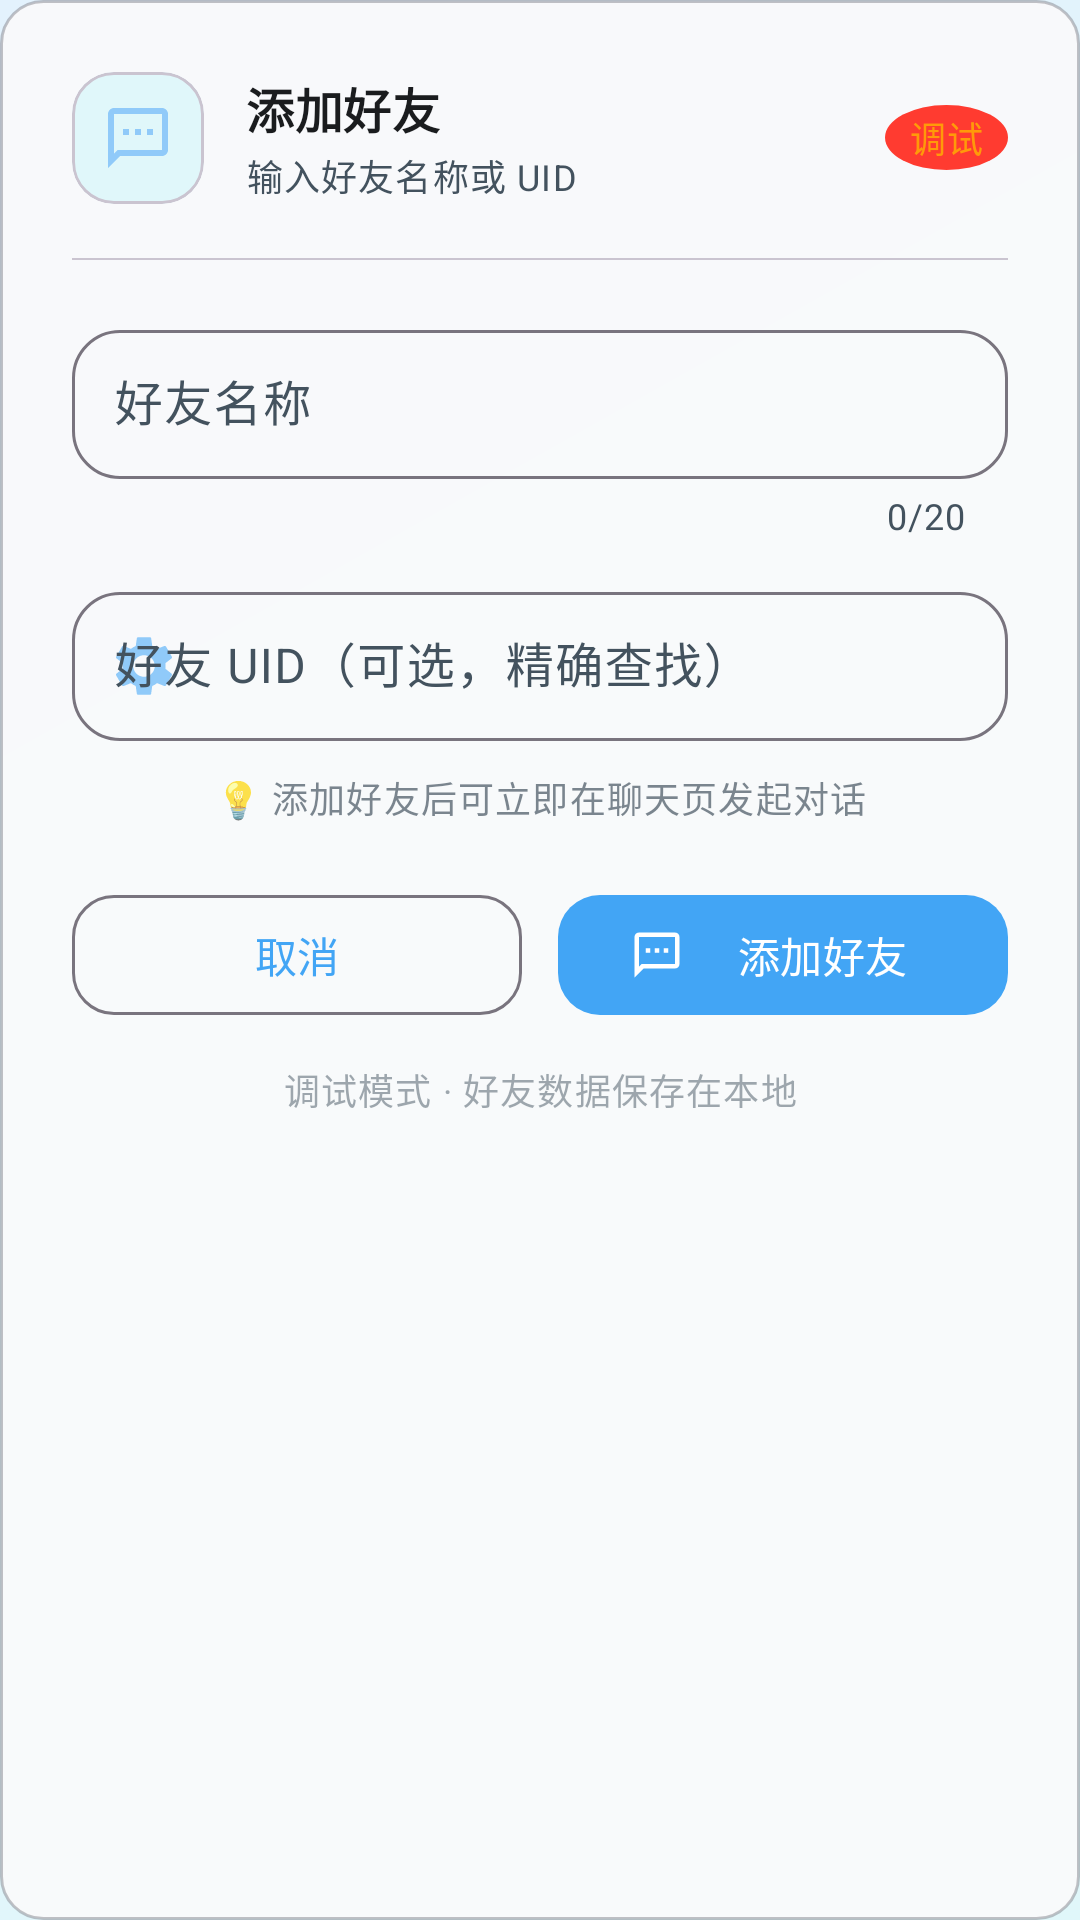

Write the Android layout XML for this screen, with the resource values it uses.
<!-- AndroidManifest.xml: application theme AppTheme -->
<!-- res/layout/dialog_add_friend.xml -->
<?xml version="1.0" encoding="utf-8"?>
<LinearLayout xmlns:android="http://schemas.android.com/apk/res/android"
    xmlns:app="http://schemas.android.com/apk/res-auto"
    android:layout_width="match_parent"
    android:layout_height="wrap_content"
    android:orientation="vertical"
    android:padding="24dp"
    android:background="@drawable/bg_glass_dialog">

    
    <LinearLayout
        android:layout_width="match_parent"
        android:layout_height="wrap_content"
        android:gravity="center_vertical"
        android:orientation="horizontal"
        android:paddingBottom="18dp">

        <com.google.android.material.card.MaterialCardView
            android:layout_width="44dp"
            android:layout_height="44dp"
            app:cardCornerRadius="14dp"
            app:cardElevation="0dp"
            app:cardBackgroundColor="?attr/colorTertiaryContainer">

            <ImageView
                android:layout_width="match_parent"
                android:layout_height="match_parent"
                android:src="@drawable/ic_chat"
                android:contentDescription="添加"
                android:padding="10dp"
                android:tint="?attr/colorTertiary" />
        </com.google.android.material.card.MaterialCardView>

        <LinearLayout
            android:layout_width="0dp"
            android:layout_height="wrap_content"
            android:layout_weight="1"
            android:orientation="vertical"
            android:layout_marginStart="14dp">

            <TextView
                android:layout_width="wrap_content"
                android:layout_height="wrap_content"
                android:text="添加好友"
                android:textAppearance="?attr/textAppearanceTitleMedium"
                android:textColor="?attr/colorOnSurface"
                android:textStyle="bold" />

            <TextView
                android:layout_width="wrap_content"
                android:layout_height="wrap_content"
                android:layout_marginTop="2dp"
                android:text="输入好友名称或 UID"
                android:textAppearance="?attr/textAppearanceBodySmall"
                android:textColor="?attr/colorOnSurfaceVariant" />
        </LinearLayout>

        <TextView
            android:id="@+id/tv_debug_badge"
            android:layout_width="wrap_content"
            android:layout_height="wrap_content"
            android:text="调试"
            android:textAppearance="?attr/textAppearanceCaption"
            android:textColor="#CCFFB300"
            android:background="@drawable/bg_unread_badge"
            android:paddingHorizontal="8dp"
            android:paddingVertical="2dp" />
    </LinearLayout>

    
    <View
        android:layout_width="match_parent"
        android:layout_height="0.5dp"
        android:background="?attr/colorOutlineVariant"
        android:layout_marginBottom="18dp" />

    
    <com.google.android.material.textfield.TextInputLayout
        android:id="@+id/til_friend_name"
        android:layout_width="match_parent"
        android:layout_height="wrap_content"
        android:hint="好友名称"
        app:boxCornerRadiusBottomStart="16dp"
        app:boxCornerRadiusBottomEnd="16dp"
        app:boxCornerRadiusTopStart="16dp"
        app:boxCornerRadiusTopEnd="16dp"
        app:startIconDrawable="@drawable/ic_mine"
        app:startIconTint="?attr/colorPrimary"
        app:counterEnabled="true"
        app:counterMaxLength="20"
        style="@style/Widget.Material3.TextInputLayout.OutlinedBox">

        <com.google.android.material.textfield.TextInputEditText
            android:id="@+id/et_friend_name"
            android:layout_width="match_parent"
            android:layout_height="wrap_content"
            android:inputType="textPersonName"
            android:maxLength="20"
            android:padding="14dp"
            android:textAppearance="?attr/textAppearanceBodyLarge" />
    </com.google.android.material.textfield.TextInputLayout>

    
    <com.google.android.material.textfield.TextInputLayout
        android:id="@+id/til_friend_uid"
        android:layout_width="match_parent"
        android:layout_height="wrap_content"
        android:layout_marginTop="12dp"
        android:hint="好友 UID（可选，精确查找）"
        app:boxCornerRadiusBottomStart="16dp"
        app:boxCornerRadiusBottomEnd="16dp"
        app:boxCornerRadiusTopStart="16dp"
        app:boxCornerRadiusTopEnd="16dp"
        app:startIconDrawable="@drawable/ic_settings"
        app:startIconTint="?attr/colorTertiary"
        style="@style/Widget.Material3.TextInputLayout.OutlinedBox">

        <com.google.android.material.textfield.TextInputEditText
            android:id="@+id/et_friend_uid"
            android:layout_width="match_parent"
            android:layout_height="wrap_content"
            android:inputType="text"
            android:digits="0123456789abcdef-"
            android:maxLength="36"
            android:padding="14dp"
            android:textAppearance="?attr/textAppearanceBodyLarge" />
    </com.google.android.material.textfield.TextInputLayout>

    
    <TextView
        android:layout_width="match_parent"
        android:layout_height="wrap_content"
        android:layout_marginTop="10dp"
        android:gravity="center"
        android:text="💡 添加好友后可立即在聊天页发起对话"
        android:textAppearance="?attr/textAppearanceBodySmall"
        android:textColor="?attr/colorOnSurfaceVariant"
        android:alpha="0.7" />

    
    <LinearLayout
        android:layout_width="match_parent"
        android:layout_height="wrap_content"
        android:layout_marginTop="20dp"
        android:orientation="horizontal">

        <com.google.android.material.button.MaterialButton
            android:id="@+id/btn_cancel_add"
            style="@style/Widget.Material3.Button.OutlinedButton"
            android:layout_width="0dp"
            android:layout_height="wrap_content"
            android:layout_weight="1"
            android:text="取消"
            app:cornerRadius="14dp" />

        <com.google.android.material.button.MaterialButton
            android:id="@+id/btn_confirm_add"
            android:layout_width="0dp"
            android:layout_height="wrap_content"
            android:layout_weight="1"
            android:layout_marginStart="12dp"
            android:text="添加好友"
            app:cornerRadius="14dp"
            app:icon="@drawable/ic_chat" />
    </LinearLayout>

    
    <TextView
        android:layout_width="match_parent"
        android:layout_height="wrap_content"
        android:layout_marginTop="12dp"
        android:gravity="center"
        android:text="调试模式 · 好友数据保存在本地"
        android:textAppearance="?attr/textAppearanceCaption"
        android:textColor="?attr/colorOnSurfaceVariant"
        android:alpha="0.5" />
</LinearLayout>
<!-- resources referenced by this layout -->
<resources>
  <!-- drawable bg_glass_dialog (drawable) -->
  <shape xmlns:android="http://schemas.android.com/apk/res/android"
      android:shape="rectangle">
      <solid android:color="@color/glass_light_80" />
      <corners android:radius="14dp" />
      <stroke android:width="1dp" android:color="@color/glass_panel_border" />
  </shape>
  <!-- drawable bg_unread_badge (drawable) -->
  <?xml version="1.0" encoding="utf-8"?>
  <shape xmlns:android="http://schemas.android.com/apk/res/android"
      android:shape="oval">
      <solid android:color="#FF3B30" />
      <size android:width="20dp" android:height="20dp" />
  </shape>
  <!-- drawable ic_chat (drawable) -->
  <?xml version="1.0" encoding="utf-8"?>
  <vector xmlns:android="http://schemas.android.com/apk/res/android"
      android:width="24dp"
      android:height="24dp"
      android:viewportWidth="24"
      android:viewportHeight="24"
      android:tint="?attr/colorOnSurfaceVariant">
      <path
          android:fillColor="@android:color/white"
          android:pathData="M20,2H4c-1.1,0-2,0.9-2,2v18l4,-4h14c1.1,0,2,-0.9,2,-2V4c0,-1.1,-0.9,-2,-2,-2zM20,16H5.17L4,17.17V4h16v12zM7,9h2v2H7zM11,9h2v2h-2zM15,9h2v2h-2z" />
  </vector>
  <style name="AppTheme" parent="Base.AppTheme" />
  <color name="glass_light_80">#CCFEFCFC</color>
  <color name="glass_panel_border">#8086868E</color>
  <color name="glass_light_40">#66FEFCFC</color>
  <color name="glass_light_50">#80FEFCFC</color>
  <!-- drawable bg_window_gradient (drawable) -->
  <?xml version="1.0" encoding="utf-8"?>
  <shape xmlns:android="http://schemas.android.com/apk/res/android"
      android:shape="rectangle">
      <gradient
          android:type="linear"
          android:startColor="@color/gradient_soft_start"
          android:endColor="@color/gradient_soft_end"
          android:angle="135" />
  </shape>
  <color name="primary">#42A5F5</color>
  <color name="on_primary">#FFFFFF</color>
  <color name="primary_container">#BBDEFB</color>
  <color name="surface">#FAFCFF</color>
  <color name="on_surface">#1A1C1E</color>
  <color name="surface_variant">#DCE9F5</color>
  <color name="on_surface_variant">#43525E</color>
  <color name="error">#B3261E</color>
  <color name="on_error">#FFFFFF</color>
  <color name="error_container">#F9DEDC</color>
  <color name="on_error_container">#410E0B</color>
  <color name="surface_container_low">#F7FBFF</color>
  <color name="on_primary_container">#1B3A5C</color>
  <color name="surface_container">#F1F8FD</color>
  <color name="surface_container_high">#E8F2FB</color>
  <color name="surface_container_highest">#E0EDF8</color>
  <color name="tertiary">#90CAF9</color>
  <color name="on_tertiary">#1B3A5C</color>
  <color name="tertiary_container">#E0F7FA</color>
  <color name="on_tertiary_container">#1F4A5A</color>
  <color name="outline">#79747E</color>
  <color name="outline_variant">#CAC4D0</color>
  <color name="secondary">#64B5F6</color>
  <color name="on_secondary">#FFFFFF</color>
  <color name="secondary_container">#E0F7FA</color>
  <color name="on_secondary_container">#1F4A5A</color>
  <style name="ShapeAppearance.Small" parent="ShapeAppearance.Material3.SmallComponent">
          <item name="cornerFamily">rounded</item>
          <item name="cornerSize">12dp</item>
      </style>
  <style name="ShapeAppearance.Medium" parent="ShapeAppearance.Material3.MediumComponent">
          <item name="cornerFamily">rounded</item>
          <item name="cornerSize">18dp</item>
      </style>
  <style name="ShapeAppearance.Large" parent="ShapeAppearance.Material3.LargeComponent">
          <item name="cornerFamily">rounded</item>
          <item name="cornerSize">28dp</item>
      </style>
  <color name="gradient_soft_start">#E0F7FA</color>
  <color name="gradient_soft_end">#E3F2FD</color>
</resources>
